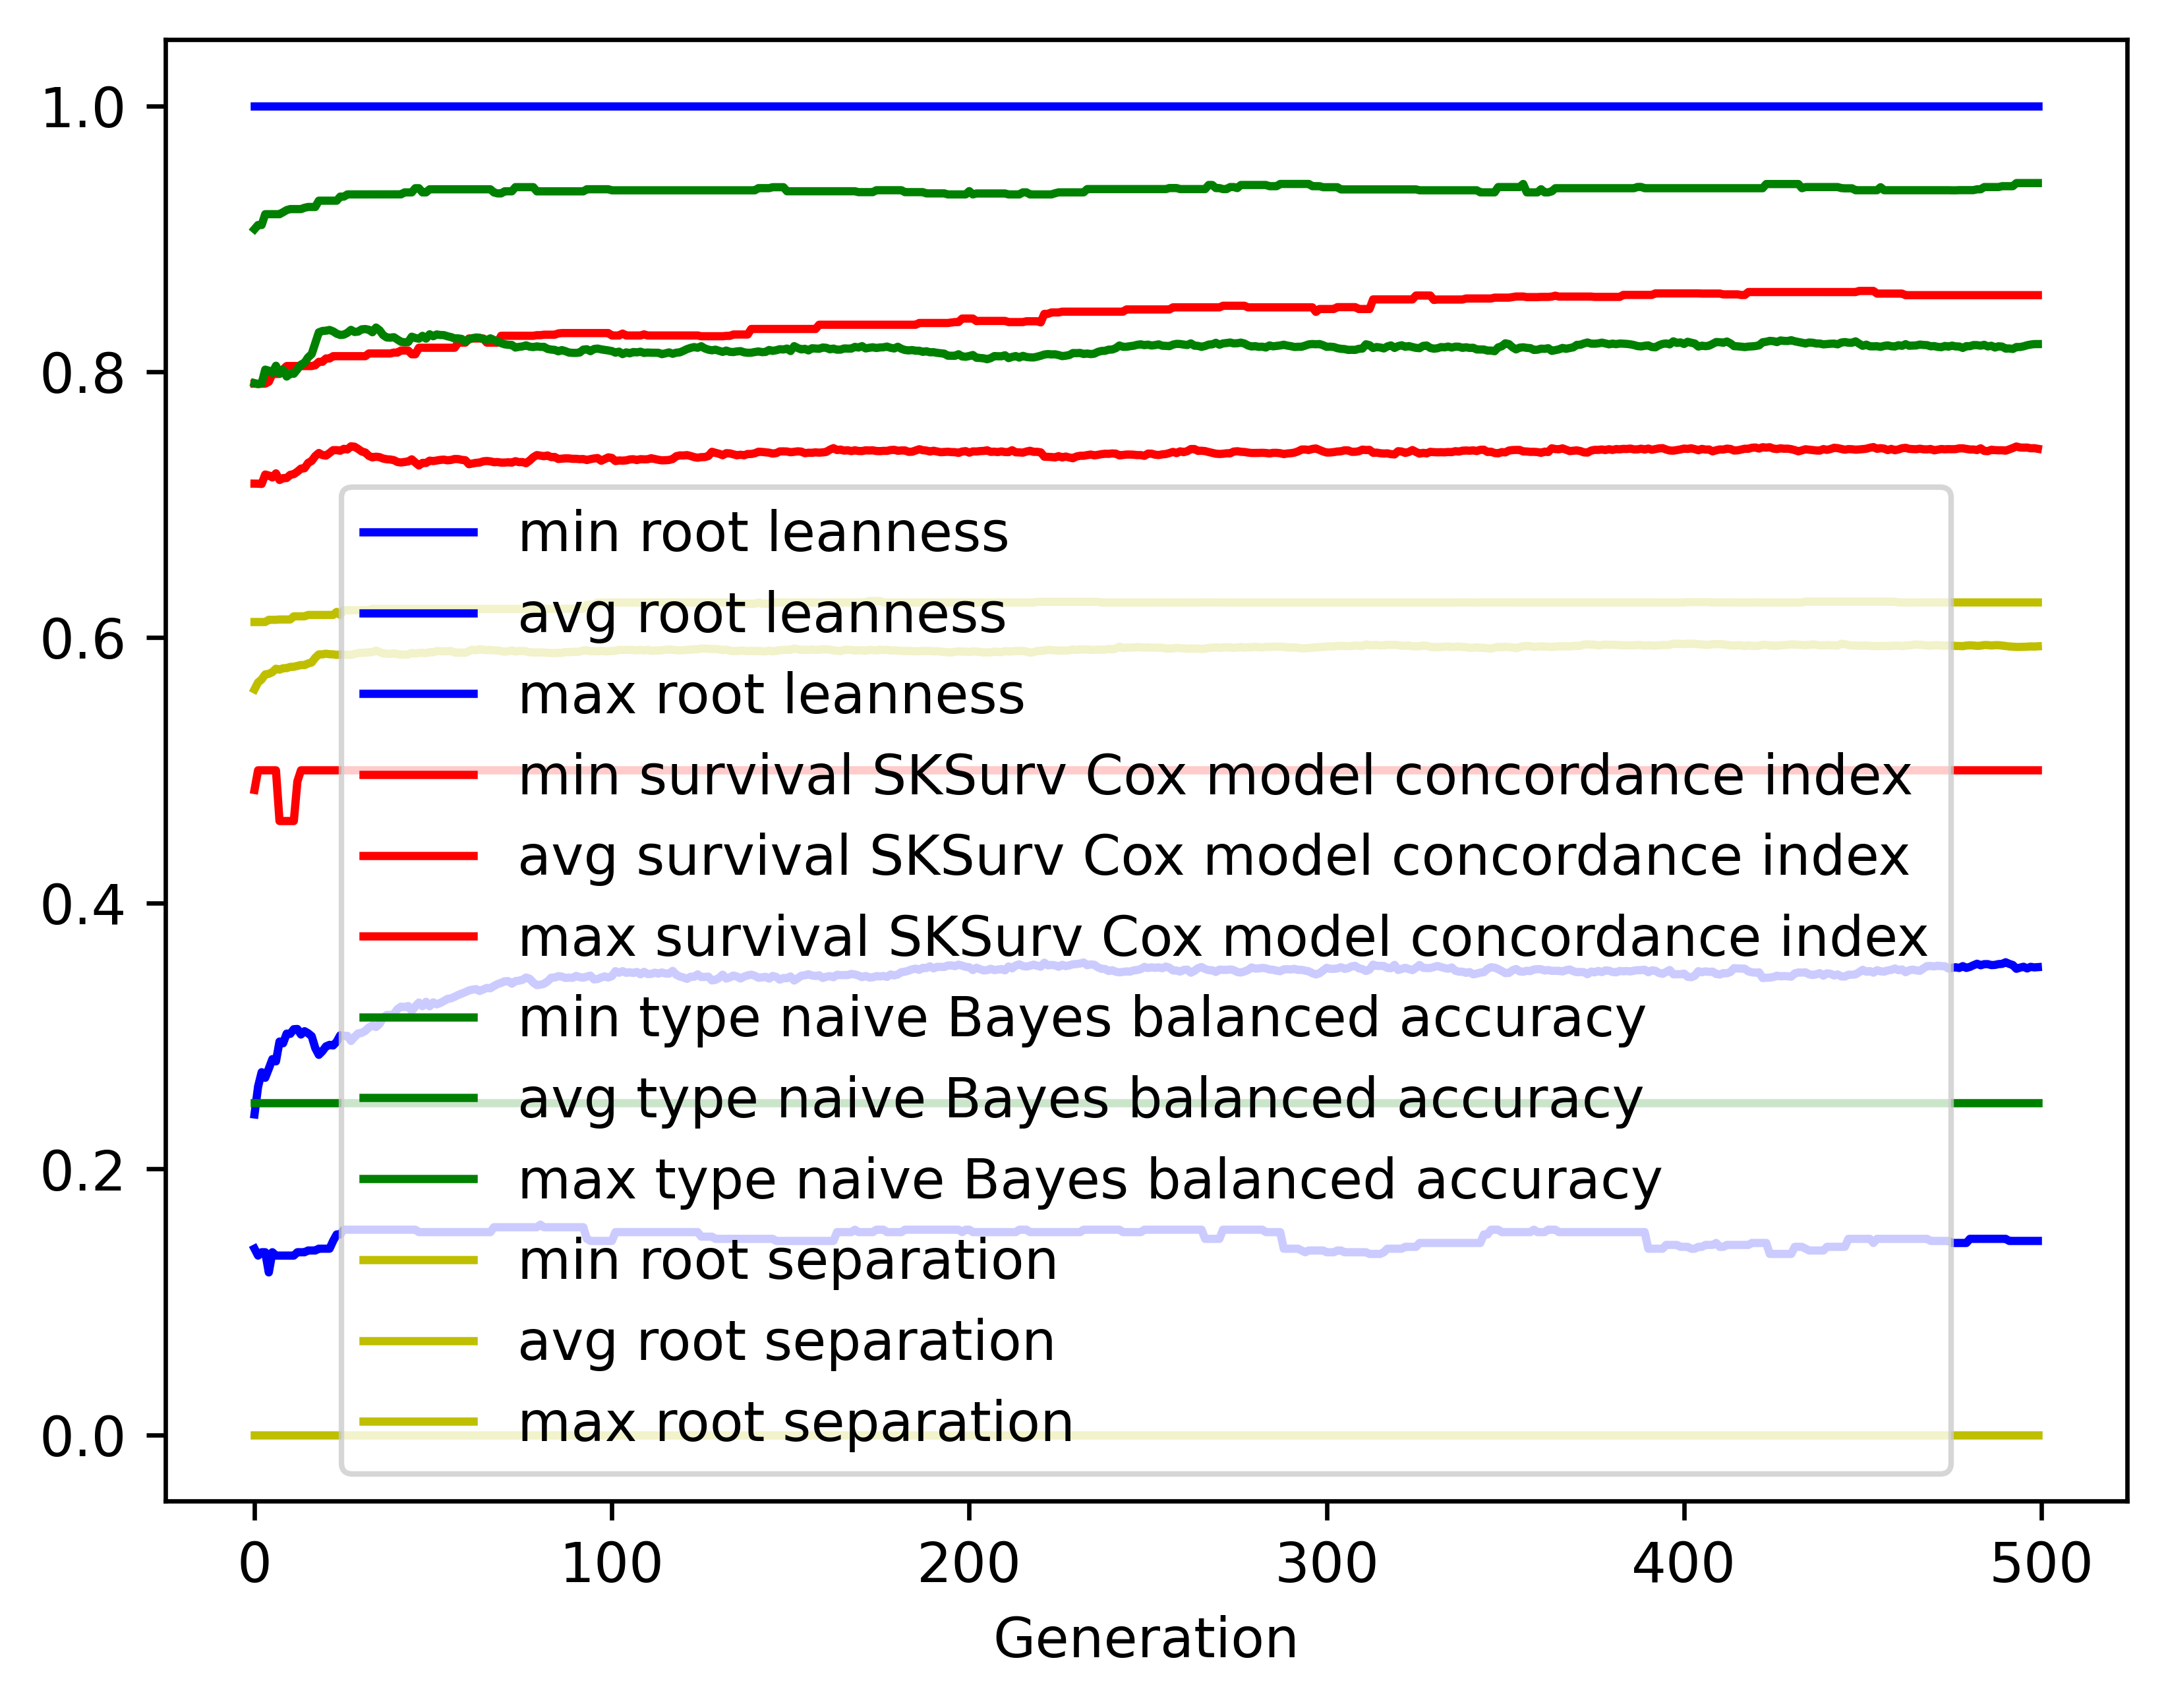

The data file committed next to this chart (first rows):
gen, evals, gen_feats, explored, root leanness_min, root leanness_avg, root leanness_max, root leanness_std, survival SKSurv Cox model concordance in…, survival SKSurv Cox model concordance in…, survival SKSurv Cox model concordance in…, survival SKSurv Cox model concordance in…, type naive Bayes balanced accuracy_min, type naive Bayes balanced accuracy_avg, type naive Bayes balanced accuracy_max, type naive Bayes balanced accuracy_std, root separation_min, root separation_avg, root separation_max, root separation_std
0, 500, 459, 459, 0.14, 0.2411, 1.0, 0.1386, 0.4852, 0.7157, 0.7909, 0.0531, 0.25, 0.7913, 0.9072, 0.1263, 0.0, 0.5609, 0.6116, 0.06996
1, 504, 700, 705, 0.1348, 0.262, 1.0, 0.1293, 0.5, 0.7157, 0.7909, 0.05345, 0.25, 0.7906, 0.9103, 0.118, 0.0, 0.5661, 0.6116, 0.04654
2, 500, 723, 917, 0.1374, 0.2728, 1.0, 0.1331, 0.5, 0.7155, 0.7909, 0.05535, 0.25, 0.7911, 0.9103, 0.1188, 0.0, 0.5684, 0.6116, 0.0455
3, 500, 776, 1153, 0.1374, 0.2686, 1.0, 0.126, 0.5, 0.7226, 0.7909, 0.04912, 0.25, 0.8015, 0.9185, 0.1099, 0.0, 0.5722, 0.6116, 0.04231
4, 500, 746, 1323, 0.1222, 0.2755, 1.0, 0.1298, 0.5, 0.7218, 0.7924, 0.05024, 0.25, 0.8007, 0.9185, 0.1125, 0.0, 0.5726, 0.6132, 0.04241
5, 500, 743, 1505, 0.1374, 0.2827, 1.0, 0.1344, 0.5, 0.7203, 0.7983, 0.05252, 0.25, 0.799, 0.9185, 0.1159, 0.0, 0.5739, 0.6132, 0.04325
6, 500, 790, 1686, 0.1348, 0.281, 1.0, 0.1315, 0.5, 0.7234, 0.7983, 0.04992, 0.25, 0.8044, 0.9185, 0.1125, 0.0, 0.5764, 0.6132, 0.04343
7, 500, 771, 1853, 0.1348, 0.2959, 1.0, 0.1336, 0.4618, 0.7185, 0.7983, 0.05344, 0.25, 0.7985, 0.9185, 0.1122, 0.0, 0.5758, 0.6135, 0.04325
8, 500, 820, 2025, 0.1348, 0.2946, 1.0, 0.1368, 0.4618, 0.7198, 0.8017, 0.05523, 0.25, 0.8013, 0.92, 0.1141, 0.0, 0.5768, 0.6135, 0.04337
9, 500, 774, 2181, 0.1348, 0.3018, 1.0, 0.1407, 0.4618, 0.7199, 0.8042, 0.05581, 0.25, 0.7963, 0.9215, 0.1182, 0.0, 0.5769, 0.6135, 0.04551
10, 500, 781, 2327, 0.1348, 0.3017, 1.0, 0.1417, 0.4618, 0.7223, 0.8042, 0.05584, 0.25, 0.7984, 0.9223, 0.1189, 0.0, 0.5778, 0.6135, 0.04584
11, 500, 773, 2450, 0.1348, 0.3052, 1.0, 0.1415, 0.4618, 0.7229, 0.8042, 0.05639, 0.25, 0.7984, 0.9223, 0.1194, 0.0, 0.5779, 0.6159, 0.04632
12, 500, 805, 2597, 0.1374, 0.3053, 1.0, 0.1408, 0.4917, 0.7247, 0.8042, 0.05646, 0.25, 0.8017, 0.9223, 0.1201, 0.0, 0.5785, 0.6159, 0.04592
13, 500, 789, 2719, 0.1374, 0.3012, 1.0, 0.1421, 0.5, 0.727, 0.8042, 0.0565, 0.25, 0.8053, 0.9223, 0.1207, 0.0, 0.5792, 0.6159, 0.04567
14, 500, 814, 2846, 0.1374, 0.3037, 1.0, 0.1435, 0.5, 0.7273, 0.8042, 0.05746, 0.25, 0.8067, 0.9233, 0.121, 0.0, 0.5791, 0.6159, 0.04609
15, 500, 847, 2980, 0.1387, 0.3021, 1.0, 0.14, 0.5, 0.7313, 0.8042, 0.05689, 0.25, 0.8107, 0.9239, 0.1162, 0.0, 0.5804, 0.6169, 0.04492
16, 500, 805, 3093, 0.1387, 0.2999, 1.0, 0.1399, 0.5, 0.7328, 0.8042, 0.056, 0.25, 0.8132, 0.9239, 0.1179, 0.0, 0.5811, 0.6169, 0.04554
17, 500, 831, 3204, 0.1387, 0.291, 1.0, 0.1324, 0.5, 0.7365, 0.8048, 0.05344, 0.25, 0.8214, 0.9239, 0.1098, 0.0, 0.5847, 0.6169, 0.04351
18, 500, 849, 3331, 0.14, 0.2859, 1.0, 0.1235, 0.5, 0.7387, 0.8074, 0.05131, 0.25, 0.8296, 0.9286, 0.09826, 0.0, 0.5872, 0.6169, 0.04144
19, 500, 830, 3420, 0.14, 0.2886, 1.0, 0.1233, 0.5, 0.7372, 0.8074, 0.0511, 0.25, 0.8306, 0.9286, 0.09868, 0.0, 0.5873, 0.6169, 0.04112
20, 500, 823, 3508, 0.14, 0.2923, 1.0, 0.1206, 0.5, 0.7368, 0.8099, 0.04981, 0.25, 0.8308, 0.9286, 0.09634, 0.0, 0.5877, 0.6169, 0.04007
21, 500, 864, 3605, 0.14, 0.2934, 1.0, 0.1202, 0.5, 0.7388, 0.8099, 0.04963, 0.25, 0.8313, 0.9286, 0.09525, 0.0, 0.5873, 0.6169, 0.04001
22, 500, 847, 3700, 0.1459, 0.293, 1.0, 0.1211, 0.5, 0.7409, 0.8116, 0.0498, 0.25, 0.8303, 0.9286, 0.09581, 0.0, 0.5873, 0.6169, 0.04023
23, 500, 848, 3779, 0.1508, 0.2958, 1.0, 0.1203, 0.5, 0.7409, 0.8116, 0.05018, 0.25, 0.8286, 0.9286, 0.09544, 0.0, 0.5869, 0.6192, 0.04024
24, 500, 842, 3863, 0.1508, 0.3006, 1.0, 0.1185, 0.5, 0.7405, 0.8116, 0.05021, 0.25, 0.8276, 0.9317, 0.09317, 0.0, 0.5871, 0.6169, 0.03961
25, 500, 848, 3961, 0.1543, 0.3003, 1.0, 0.1178, 0.5, 0.7419, 0.8116, 0.04963, 0.25, 0.8278, 0.9317, 0.09308, 0.0, 0.587, 0.6205, 0.0398
26, 500, 840, 4041, 0.1543, 0.3001, 1.0, 0.1177, 0.5, 0.7414, 0.8116, 0.05079, 0.25, 0.8292, 0.9333, 0.09283, 0.0, 0.5869, 0.6205, 0.03984
27, 500, 836, 4113, 0.1543, 0.2963, 1.0, 0.1184, 0.5, 0.7438, 0.8116, 0.04935, 0.25, 0.8314, 0.9333, 0.09436, 0.0, 0.5869, 0.6205, 0.04051
28, 500, 855, 4180, 0.1543, 0.2993, 1.0, 0.1201, 0.5, 0.7435, 0.8116, 0.05043, 0.25, 0.8298, 0.9333, 0.09521, 0.0, 0.5875, 0.6205, 0.04074
29, 500, 818, 4249, 0.1543, 0.302, 1.0, 0.1219, 0.5, 0.7418, 0.8116, 0.05246, 0.25, 0.8301, 0.9333, 0.09709, 0.0, 0.5882, 0.6205, 0.04129
30, 500, 836, 4317, 0.1543, 0.3024, 1.0, 0.1238, 0.5, 0.7399, 0.8116, 0.05413, 0.25, 0.8318, 0.9333, 0.09816, 0.0, 0.5884, 0.6205, 0.04143
31, 500, 838, 4377, 0.1543, 0.3039, 1.0, 0.1244, 0.5, 0.7391, 0.8116, 0.05526, 0.25, 0.832, 0.9333, 0.09845, 0.0, 0.5885, 0.6205, 0.04133
32, 500, 850, 4454, 0.1543, 0.3065, 1.0, 0.123, 0.5, 0.7366, 0.8137, 0.05727, 0.25, 0.8315, 0.9333, 0.0977, 0.0, 0.5888, 0.6205, 0.04114
33, 500, 805, 4499, 0.1543, 0.308, 1.0, 0.1237, 0.5, 0.7354, 0.8137, 0.05868, 0.25, 0.8296, 0.9333, 0.09828, 0.0, 0.5889, 0.6215, 0.04168
34, 500, 825, 4555, 0.1543, 0.3068, 1.0, 0.1257, 0.5, 0.736, 0.8137, 0.05813, 0.25, 0.8332, 0.9334, 0.09818, 0.0, 0.5901, 0.6215, 0.04085
35, 500, 836, 4610, 0.1543, 0.3092, 1.0, 0.125, 0.5, 0.7356, 0.8137, 0.05972, 0.25, 0.8311, 0.9333, 0.09822, 0.0, 0.5891, 0.6215, 0.04076
36, 500, 848, 4659, 0.1543, 0.3139, 1.0, 0.1265, 0.5, 0.7346, 0.8137, 0.06041, 0.25, 0.8275, 0.9333, 0.1005, 0.0, 0.588, 0.6215, 0.04128
37, 500, 851, 4712, 0.1543, 0.3159, 1.0, 0.1268, 0.5, 0.734, 0.8137, 0.06063, 0.25, 0.8257, 0.9334, 0.1009, 0.0, 0.5877, 0.6215, 0.04129
38, 500, 831, 4758, 0.1543, 0.3158, 1.0, 0.1257, 0.5, 0.7338, 0.8137, 0.06102, 0.25, 0.8255, 0.9334, 0.1009, 0.0, 0.5876, 0.6215, 0.04135
39, 500, 866, 4801, 0.1543, 0.3165, 1.0, 0.1275, 0.5, 0.7334, 0.8143, 0.06119, 0.25, 0.8259, 0.9334, 0.104, 0.0, 0.5881, 0.6215, 0.04242
40, 500, 853, 4847, 0.1543, 0.3203, 1.0, 0.1269, 0.5, 0.732, 0.8143, 0.06212, 0.25, 0.8241, 0.9334, 0.1053, 0.0, 0.5874, 0.6215, 0.04282
41, 500, 847, 4882, 0.1543, 0.3222, 1.0, 0.1262, 0.5, 0.7316, 0.8159, 0.06237, 0.25, 0.8224, 0.9334, 0.1061, 0.0, 0.587, 0.6215, 0.04299
42, 500, 834, 4910, 0.1543, 0.3218, 1.0, 0.1256, 0.5, 0.732, 0.8159, 0.0617, 0.25, 0.8221, 0.9349, 0.1059, 0.0, 0.587, 0.6215, 0.04302
43, 500, 834, 4947, 0.1543, 0.3226, 1.0, 0.1252, 0.5, 0.7324, 0.8159, 0.06135, 0.25, 0.8223, 0.9349, 0.1058, 0.0, 0.5871, 0.6215, 0.04299
44, 500, 844, 4986, 0.1543, 0.3188, 1.0, 0.1213, 0.5, 0.734, 0.8131, 0.06046, 0.25, 0.8263, 0.9349, 0.09767, 0.0, 0.5883, 0.6215, 0.04022
45, 500, 851, 5027, 0.1543, 0.3224, 1.0, 0.1216, 0.5, 0.7316, 0.8131, 0.06164, 0.25, 0.8253, 0.938, 0.09792, 0.0, 0.5879, 0.6215, 0.04017
46, 500, 827, 5061, 0.1525, 0.3252, 1.0, 0.1216, 0.5, 0.7294, 0.818, 0.06144, 0.25, 0.8248, 0.938, 0.09792, 0.0, 0.5883, 0.6215, 0.04047
47, 500, 836, 5097, 0.1525, 0.3225, 1.0, 0.1208, 0.5, 0.7313, 0.818, 0.06068, 0.25, 0.8269, 0.9349, 0.09686, 0.0, 0.5884, 0.6215, 0.04045
48, 500, 832, 5124, 0.1525, 0.3258, 1.0, 0.1216, 0.5, 0.7312, 0.818, 0.06121, 0.25, 0.8248, 0.9349, 0.09713, 0.0, 0.588, 0.6215, 0.04032
49, 500, 842, 5153, 0.1525, 0.3224, 1.0, 0.1185, 0.5, 0.733, 0.818, 0.0607, 0.25, 0.8281, 0.9372, 0.09156, 0.0, 0.5889, 0.6215, 0.03914
50, 500, 833, 5182, 0.1525, 0.3254, 1.0, 0.1179, 0.5, 0.7327, 0.818, 0.06135, 0.25, 0.8266, 0.9372, 0.09098, 0.0, 0.5888, 0.6215, 0.03927
51, 500, 850, 5215, 0.1525, 0.3239, 1.0, 0.1184, 0.5, 0.7331, 0.818, 0.06111, 0.25, 0.828, 0.9372, 0.09041, 0.0, 0.5897, 0.6215, 0.03903
52, 500, 801, 5240, 0.1525, 0.325, 1.0, 0.1186, 0.5, 0.7336, 0.818, 0.06109, 0.25, 0.8275, 0.9372, 0.09063, 0.0, 0.5896, 0.6215, 0.03911
53, 500, 818, 5267, 0.1525, 0.3264, 1.0, 0.1184, 0.5, 0.7338, 0.818, 0.06146, 0.25, 0.8274, 0.9372, 0.09091, 0.0, 0.5896, 0.6215, 0.03922
54, 500, 848, 5300, 0.1525, 0.328, 1.0, 0.1192, 0.5, 0.7333, 0.818, 0.06181, 0.25, 0.8266, 0.9372, 0.09202, 0.0, 0.5895, 0.6215, 0.03934
55, 500, 812, 5326, 0.1525, 0.3284, 1.0, 0.1196, 0.5, 0.7335, 0.818, 0.0627, 0.25, 0.826, 0.9372, 0.09189, 0.0, 0.5897, 0.6215, 0.03916
56, 500, 787, 5343, 0.1525, 0.3296, 1.0, 0.1204, 0.5, 0.7342, 0.818, 0.06264, 0.25, 0.825, 0.9372, 0.09482, 0.0, 0.5887, 0.6215, 0.03981
57, 500, 817, 5361, 0.1525, 0.331, 1.0, 0.1204, 0.5, 0.7342, 0.8218, 0.06283, 0.25, 0.825, 0.9372, 0.09383, 0.0, 0.5885, 0.6215, 0.03985
58, 500, 805, 5377, 0.1525, 0.332, 1.0, 0.1214, 0.5, 0.7336, 0.8218, 0.06314, 0.25, 0.8246, 0.9372, 0.09489, 0.0, 0.5887, 0.6215, 0.04026
59, 500, 846, 5401, 0.1525, 0.3331, 1.0, 0.1216, 0.5, 0.7333, 0.8218, 0.06396, 0.25, 0.8225, 0.9372, 0.0954, 0.0, 0.5884, 0.6215, 0.0405
... 440 more rows
